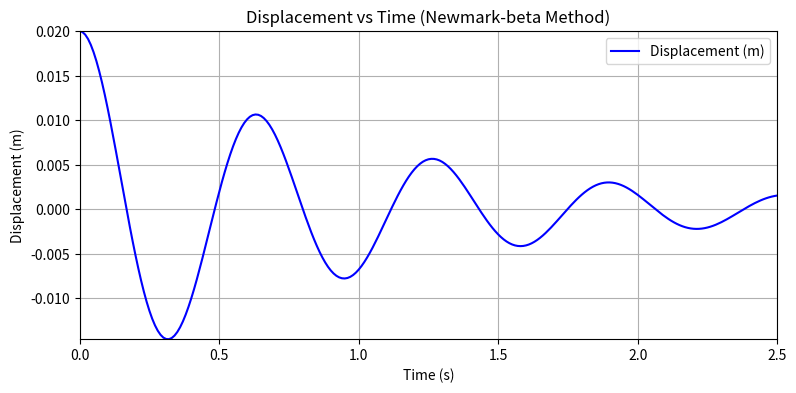

Write Python code to recreate this figure.
#Q1: Underdamped case
#A mass of 100 kg is connected with a spring of 10 kN/m. There is a damper of 200 N/s attached to it. 
#The mass is at rest at .02 m from the equilibrium position.

import numpy as np
import matplotlib.pyplot as plt

# Given data
m = 100  # kg
Tn = 0.62832  # sec (natural period)
zeta = 0.1  # damping ratio
fn = 1 / Tn  # natural frequency (Hz)
omega_n = 2 * np.pi * fn  # natural angular frequency
k = m * omega_n**2  # stiffness
c = (2 * zeta * np.sqrt(k * m))  # damping coefficient

# Newmark-beta parameters for constant acceleration
beta = 1/4
gamma = 1/2

# Time step and total simulation time
dt = 0.01  # time step (should be small for accuracy)
t_max = 2.5  # simulation duration
time = np.arange(0, t_max+dt, dt)  # Include the last step
n = len(time)

# Initialization
u = np.zeros(n)  # displacement
v = np.zeros(n)  # velocity
a = np.zeros(n)  # acceleration
p = np.zeros(n)  # force

# Set initial conditions
u[0] = 0.02
v[0] = 0
a[0] =((c*v[0])-(k*u[0]))/m

# Initial conditions
a[0] = (- c * v[0] - k * u[0]) / m
keff = k + (m / (beta * dt**2)) + (gamma * c) / (beta * dt)
a_coeff = (m / (beta * dt)) + (gamma * c / beta)
b_coeff = (0.5 * m / beta) + (dt * ((gamma / (2 * beta)) - 1) * c)

for i in range(n - 1):
    # Effective force
    p_eff =  m*(u[i]/(beta*dt**2) + v[i]/(beta*dt) + (1/(2*beta)-1)*a[i]) + c*(gamma*u[i]/(beta*dt) + (gamma/beta - 1)*v[i] + dt*(gamma/(2*beta) - 1)*a[i])

    # Solve for displacement
    u[i+1] = p_eff / keff

    # Update acceleration
    a[i+1] = ((u[i+1] - u[i])/(beta*dt**2)) - (v[i]/(beta*dt)) - ((1/(2*beta))-1)*a[i]

    # Update velocity
    v[i+1] = v[i] + dt*((1-gamma)*a[i] + gamma*a[i+1])

# Plot displacement vs. time
plt.figure(figsize=(9, 4))
plt.plot(time, u, label="Displacement (m)", color='b')
plt.xlabel("Time (s)")
plt.ylabel("Displacement (m)")
plt.title("Displacement vs Time (Newmark-beta Method)")
plt.legend()
plt.grid()
plt.margins(0)
plt.show()